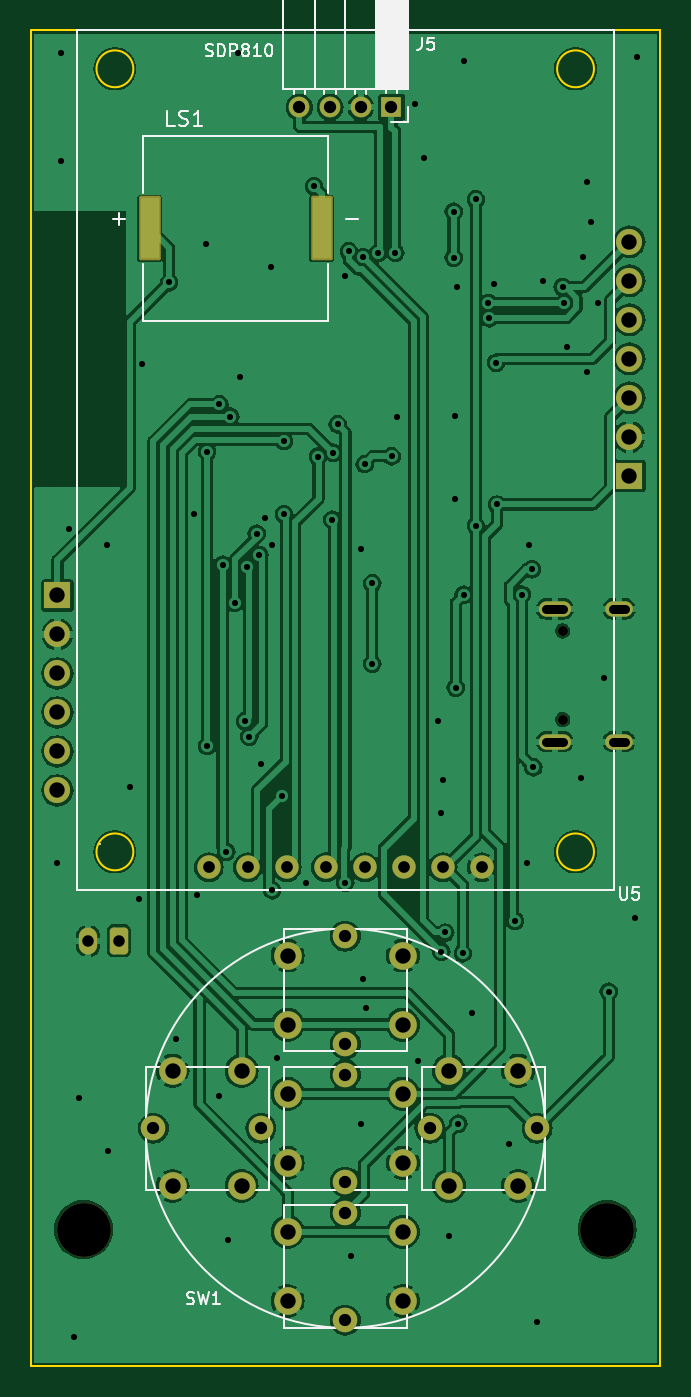
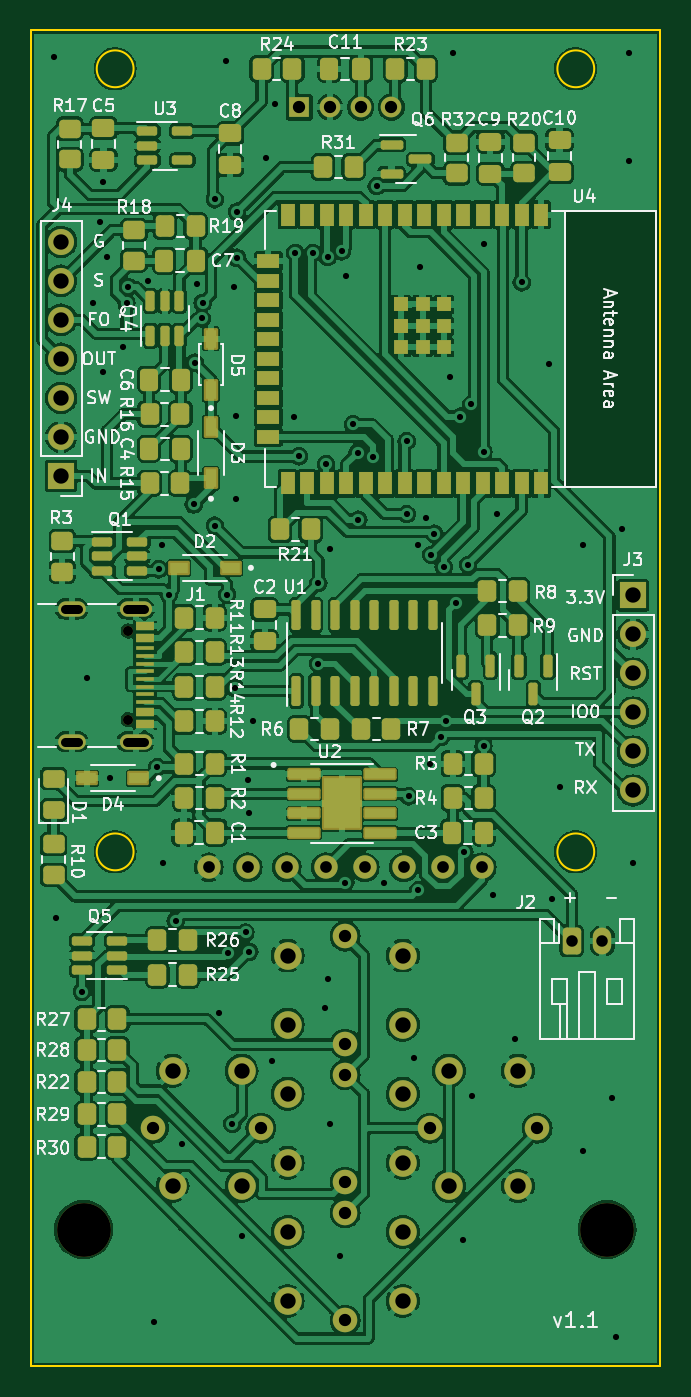
Circuit board: 11 layer files. Board 41.0 x 87.0 mm.
- bottom_copper: dif-pressure-meter-B_Cu.gbl (392026 bytes)
- bottom_mask: dif-pressure-meter-B_Mask.gbs (11173 bytes)
- paste: dif-pressure-meter-B_Paste.gbp (9156 bytes)
- bottom_silk: dif-pressure-meter-B_Silkscreen.gbo (127167 bytes)
- outline: dif-pressure-meter-Edge_Cuts.gm1 (1033 bytes)
- top_copper: dif-pressure-meter-F_Cu.gtl (182133 bytes)
- top_mask: dif-pressure-meter-F_Mask.gts (3395 bytes)
- paste: dif-pressure-meter-F_Paste.gtp (580 bytes)
- top_silk: dif-pressure-meter-F_Silkscreen.gto (16822 bytes)
- drill: dif-pressure-meter-NPTH.drl (460 bytes)
- drill: dif-pressure-meter-PTH.drl (3186 bytes)

=== bottom_copper: dif-pressure-meter-B_Cu.gbl (392026 bytes, source omitted) ===
=== bottom_mask: dif-pressure-meter-B_Mask.gbs (11173 bytes, source omitted) ===
=== paste: dif-pressure-meter-B_Paste.gbp (9156 bytes, source omitted) ===
=== bottom_silk: dif-pressure-meter-B_Silkscreen.gbo (127167 bytes, source omitted) ===
=== outline: dif-pressure-meter-Edge_Cuts.gm1 ===
G04 #@! TF.GenerationSoftware,KiCad,Pcbnew,7.0.7*
G04 #@! TF.CreationDate,2023-10-29T22:41:13+02:00*
G04 #@! TF.ProjectId,dif-pressure-meter,6469662d-7072-4657-9373-7572652d6d65,rev?*
G04 #@! TF.SameCoordinates,Original*
G04 #@! TF.FileFunction,Profile,NP*
%FSLAX46Y46*%
G04 Gerber Fmt 4.6, Leading zero omitted, Abs format (unit mm)*
G04 Created by KiCad (PCBNEW 7.0.7) date 2023-10-29 22:41:13*
%MOMM*%
%LPD*%
G01*
G04 APERTURE LIST*
G04 #@! TA.AperFunction,Profile*
%ADD10C,0.100000*%
G04 #@! TD*
G04 #@! TA.AperFunction,Profile*
%ADD11C,0.120000*%
G04 #@! TD*
G04 APERTURE END LIST*
D10*
X108750000Y-35000000D02*
X149750000Y-35000000D01*
X149750000Y-122000000D01*
X108750000Y-122000000D01*
X108750000Y-35000000D01*
D11*
X115440000Y-88500000D02*
G75*
G03*
X115440000Y-88500000I-1200000J0D01*
G01*
X145440000Y-88500000D02*
G75*
G03*
X145440000Y-88500000I-1200000J0D01*
G01*
X115440000Y-37500000D02*
G75*
G03*
X115440000Y-37500000I-1200000J0D01*
G01*
X145440000Y-37500000D02*
G75*
G03*
X145440000Y-37500000I-1200000J0D01*
G01*
M02*

=== top_copper: dif-pressure-meter-F_Cu.gtl (182133 bytes, source omitted) ===
=== top_mask: dif-pressure-meter-F_Mask.gts (3395 bytes, source withheld) ===
=== paste: dif-pressure-meter-F_Paste.gtp ===
G04 #@! TF.GenerationSoftware,KiCad,Pcbnew,7.0.7*
G04 #@! TF.CreationDate,2023-10-29T22:41:13+02:00*
G04 #@! TF.ProjectId,dif-pressure-meter,6469662d-7072-4657-9373-7572652d6d65,rev?*
G04 #@! TF.SameCoordinates,Original*
G04 #@! TF.FileFunction,Paste,Top*
G04 #@! TF.FilePolarity,Positive*
%FSLAX46Y46*%
G04 Gerber Fmt 4.6, Leading zero omitted, Abs format (unit mm)*
G04 Created by KiCad (PCBNEW 7.0.7) date 2023-10-29 22:41:13*
%MOMM*%
%LPD*%
G01*
G04 APERTURE LIST*
%ADD10R,1.200000X4.000000*%
G04 APERTURE END LIST*
D10*
X127700000Y-47900000D03*
X116500000Y-47900000D03*
M02*

=== top_silk: dif-pressure-meter-F_Silkscreen.gto (16822 bytes, source omitted) ===
=== drill: dif-pressure-meter-NPTH.drl ===
M48
; DRILL file {KiCad 7.0.7} date Sun Oct 29 22:41:16 2023
; FORMAT={-:-/ absolute / metric / decimal}
; #@! TF.CreationDate,2023-10-29T22:41:16+02:00
; #@! TF.GenerationSoftware,Kicad,Pcbnew,7.0.7
; #@! TF.FileFunction,NonPlated,1,2,NPTH
FMAT,2
METRIC
; #@! TA.AperFunction,NonPlated,NPTH,ComponentDrill
T1C0.650
; #@! TA.AperFunction,NonPlated,NPTH,ComponentDrill
T2C3.500
%
G90
G05
T1
X143.395Y-74.11
X143.395Y-79.89
T2
X112.2Y-113.1
X146.3Y-113.1
T0
M30

=== drill: dif-pressure-meter-PTH.drl ===
M48
; DRILL file {KiCad 7.0.7} date Sun Oct 29 22:41:16 2023
; FORMAT={-:-/ absolute / metric / decimal}
; #@! TF.CreationDate,2023-10-29T22:41:16+02:00
; #@! TF.GenerationSoftware,Kicad,Pcbnew,7.0.7
; #@! TF.FileFunction,Plated,1,2,PTH
FMAT,2
METRIC
; #@! TA.AperFunction,Plated,PTH,ViaDrill
T1C0.400
; #@! TA.AperFunction,Plated,PTH,ComponentDrill
T2C0.600
; #@! TA.AperFunction,Plated,PTH,ComponentDrill
T3C0.750
; #@! TA.AperFunction,Plated,PTH,ComponentDrill
T4C0.762
; #@! TA.AperFunction,Plated,PTH,ComponentDrill
T5C0.800
; #@! TA.AperFunction,Plated,PTH,ComponentDrill
T6C1.000
%
G90
G05
T1
X110.5Y-89.25
X110.75Y-36.5
X110.75Y-43.5
X111.25Y-67.5
X111.6Y-120.1
X111.9Y-104.5
X113.75Y-68.5
X113.8Y-108.0
X115.25Y-84.25
X115.8Y-91.6
X116.0Y-56.75
X117.77Y-51.4
X118.2Y-100.7
X119.4Y-66.5
X119.6Y-91.3
X120.2Y-48.9
X120.25Y-62.45
X120.25Y-81.612
X121.0Y-104.4
X121.049Y-59.351
X121.25Y-69.8
X121.5Y-88.5
X121.6Y-113.8
X121.75Y-60.15
X122.049Y-72.299
X122.25Y-36.5
X122.4Y-57.6
X122.7Y-80.0
X122.849Y-69.95
X123.0Y-81.0
X123.467Y-67.783
X123.648Y-69.155
X123.75Y-82.75
X124.0Y-66.75
X124.4Y-50.4
X124.5Y-68.5
X124.5Y-91.0
X124.8Y-101.9
X125.128Y-84.878
X125.25Y-61.75
X125.25Y-66.5
X126.7Y-90.5
X127.21Y-45.143
X127.459Y-62.75
X128.4Y-66.859
X128.451Y-62.5
X128.75Y-60.66
X129.2Y-51.0
X129.25Y-90.5
X129.476Y-49.387
X129.6Y-114.8
X130.25Y-68.75
X130.25Y-106.25
X130.4Y-49.769
X130.4Y-96.8
X130.5Y-63.25
X130.6Y-98.7
X131.0Y-71.0
X131.0Y-76.25
X131.366Y-49.513
X132.26Y-62.74
X132.5Y-49.5
X132.6Y-60.2
X133.8Y-39.8
X134.0Y-102.1
X134.4Y-43.3
X135.25Y-80.0
X135.5Y-86.0
X135.5Y-95.0
X135.6Y-83.8
X135.75Y-93.75
X136.0Y-113.5
X136.3Y-46.8
X136.3Y-49.8
X136.4Y-60.1
X136.4Y-65.5
X136.435Y-77.815
X136.5Y-51.7
X136.6Y-106.2
X136.9Y-95.1
X136.951Y-71.75
X137.0Y-37.0
X137.5Y-99.0
X137.75Y-46.0
X137.75Y-67.25
X138.549Y-52.75
X138.614Y-53.747
X138.9Y-51.5
X139.059Y-56.642
X139.125Y-65.875
X139.9Y-107.5
X140.3Y-93.0
X140.75Y-71.75
X141.1Y-89.2
X141.2Y-68.499
X141.4Y-70.1
X141.5Y-83.0
X141.7Y-119.1
X142.1Y-51.3
X143.4Y-51.715
X143.5Y-52.75
X143.7Y-55.6
X144.6Y-83.7
X144.75Y-49.75
X145.0Y-44.9
X145.0Y-57.25
X145.25Y-47.5
X145.7Y-52.75
X146.1Y-77.2
X146.4Y-97.6
X148.1Y-92.8
X148.25Y-36.75
T3
X112.5Y-94.3
X114.5Y-94.3
T4
X120.36Y-89.5
X122.9Y-89.5
X125.44Y-89.5
X127.98Y-89.5
X130.52Y-89.5
X133.06Y-89.5
X135.6Y-89.5
X138.14Y-89.5
T5
X116.75Y-106.5
X123.75Y-106.5
X126.25Y-40.0
X128.25Y-40.0
X129.25Y-94.0
X129.25Y-101.0
X129.25Y-103.0
X129.25Y-110.0
X129.25Y-112.0
X129.25Y-119.0
X130.25Y-40.0
X132.25Y-40.0
X134.75Y-106.5
X141.75Y-106.5
T6
X110.5Y-71.8
X110.5Y-74.34
X110.5Y-76.88
X110.5Y-79.42
X110.5Y-81.96
X110.5Y-84.5
X118.0Y-102.75
X118.0Y-110.25
X122.5Y-102.75
X122.5Y-110.25
X125.5Y-95.25
X125.5Y-99.75
X125.5Y-104.25
X125.5Y-108.75
X125.5Y-113.25
X125.5Y-117.75
X133.0Y-95.25
X133.0Y-99.75
X133.0Y-104.25
X133.0Y-108.75
X133.0Y-113.25
X133.0Y-117.75
X136.0Y-102.75
X136.0Y-110.25
X140.5Y-102.75
X140.5Y-110.25
X147.75Y-48.76
X147.75Y-51.3
X147.75Y-53.84
X147.75Y-56.38
X147.75Y-58.92
X147.75Y-61.46
X147.75Y-64.0
T2
X143.445Y-72.68G85X142.345Y-72.68
G05
X143.445Y-81.32G85X142.345Y-81.32
G05
X147.475Y-72.68G85X146.675Y-72.68
G05
X147.475Y-81.32G85X146.675Y-81.32
G05
T0
M30

